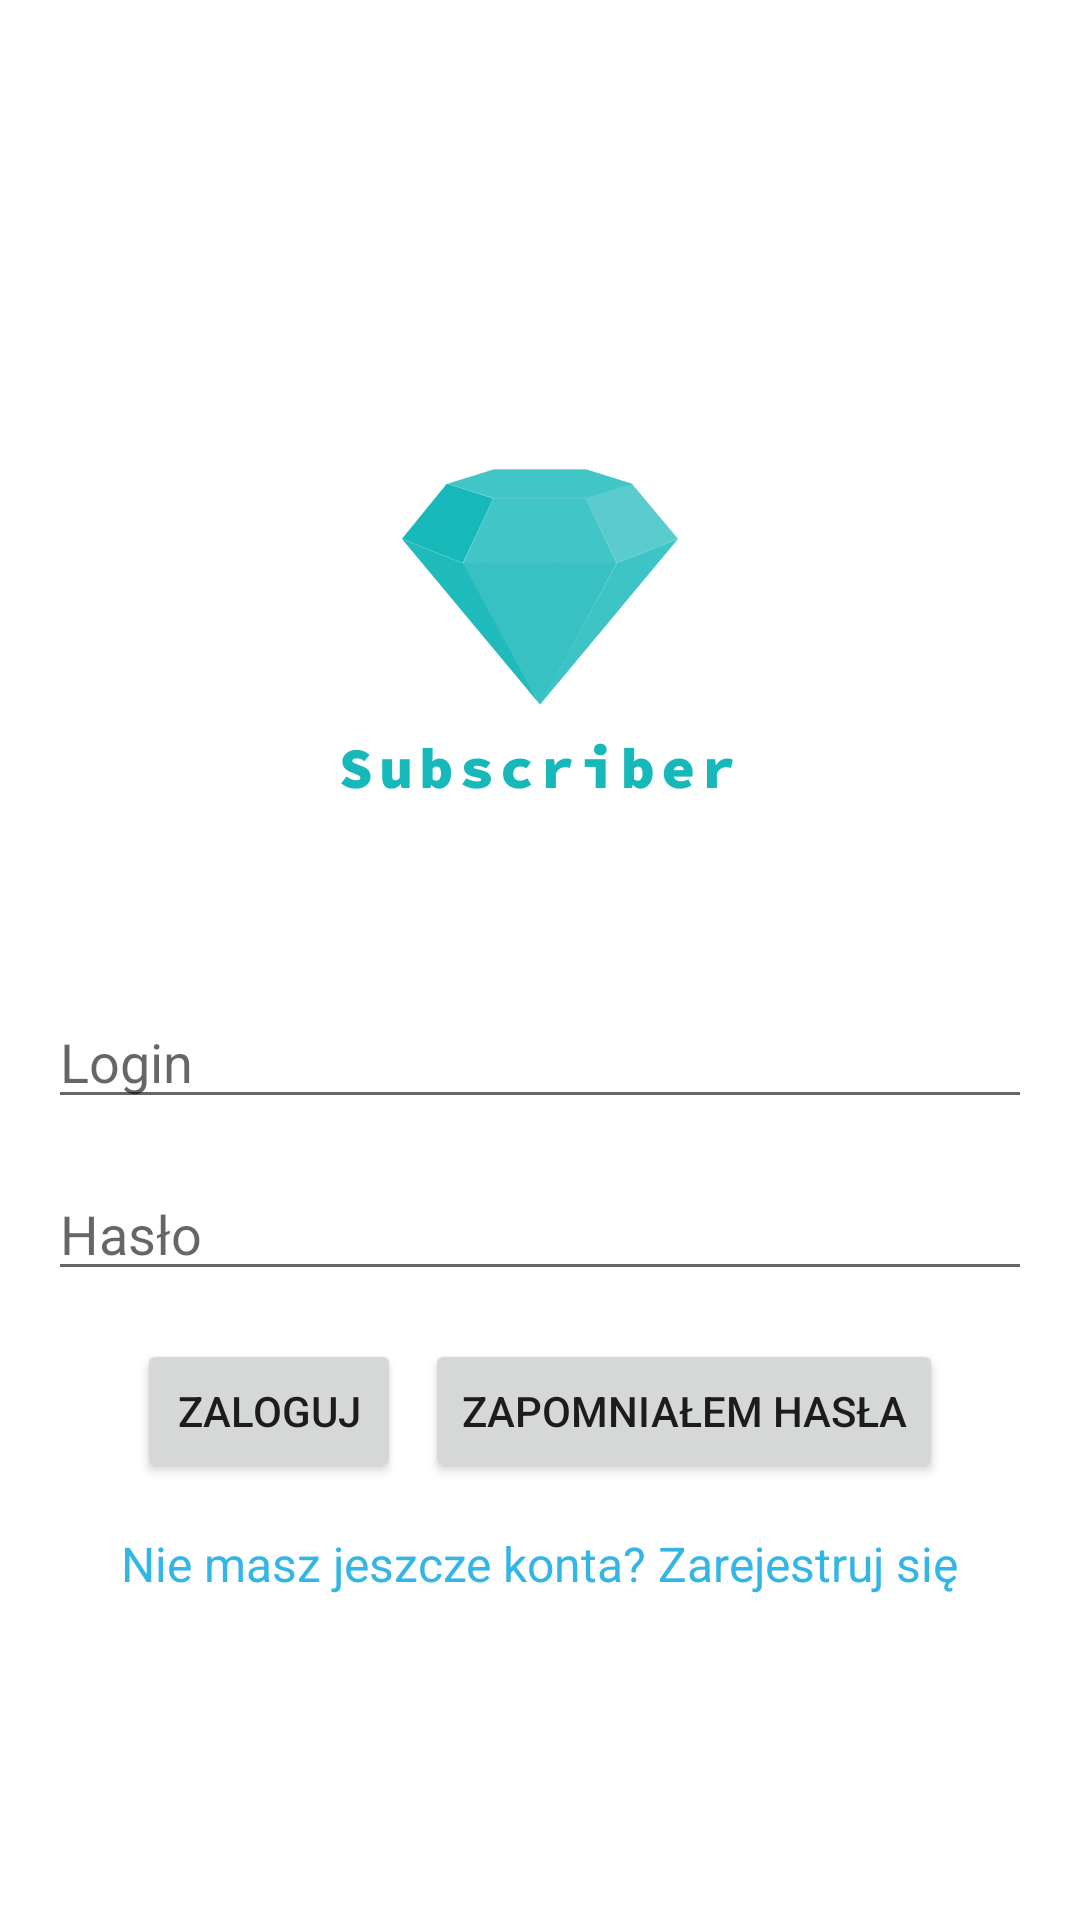

The Android layout XML behind this screen, and the referenced resources:
<!-- AndroidManifest.xml: application theme Theme.Subs1 -->
<!-- res/layout/activity_login.xml -->
<?xml version="1.0" encoding="utf-8"?>
<ScrollView
    xmlns:android="http://schemas.android.com/apk/res/android"
    android:layout_width="match_parent"
    android:layout_height="match_parent"
    android:fillViewport="true">

    <LinearLayout
        android:layout_width="match_parent"
        android:layout_height="wrap_content"
        android:orientation="vertical"
        android:gravity="center"
        android:padding="16dp">

        
        <ImageView
            android:id="@+id/logoImage"
            android:layout_width="200dp"
            android:layout_height="200dp"
            android:layout_gravity="center"
            android:src="@drawable/logo"
            android:contentDescription="@string/app_name"
            android:layout_marginBottom="24dp" />

        
        <EditText
            android:id="@+id/loginInput"
            android:layout_width="match_parent"
            android:layout_height="wrap_content"
            android:hint="Login"
            android:inputType="text"
            android:layout_marginBottom="16dp" />

        
        <EditText
            android:id="@+id/passwordInput"
            android:layout_width="match_parent"
            android:layout_height="wrap_content"
            android:hint="Hasło"
            android:inputType="textPassword"
            android:layout_marginBottom="16dp" />

        
        <LinearLayout
            android:layout_width="match_parent"
            android:layout_height="wrap_content"
            android:orientation="horizontal"
            android:layout_marginBottom="16dp"
            android:gravity="center">

            
            <Button
                android:id="@+id/loginButton"
                android:layout_width="wrap_content"
                android:layout_height="wrap_content"
                android:text="Zaloguj" />

            
            <Button
                android:id="@+id/forgotPasswordButton"
                android:layout_width="wrap_content"
                android:layout_height="wrap_content"
                android:text="Zapomniałem hasła"
                android:layout_marginStart="8dp" />
        </LinearLayout>

        
        <TextView
            android:id="@+id/registerText"
            android:layout_width="wrap_content"
            android:layout_height="wrap_content"
            android:text="Nie masz jeszcze konta? Zarejestruj się"
            android:textColor="@android:color/holo_blue_light"
            android:textSize="16sp"
            android:clickable="true"
            android:focusable="true"
            android:layout_gravity="center_horizontal" />
    </LinearLayout>
</ScrollView>
<!-- resources referenced by this layout -->
<resources>
  <!-- drawable logo: png bitmap (drawable, 12458 bytes) -->
  <string name="app_name">Subscriber</string>
  <style name="Theme.Subs1" parent="Theme.MaterialComponents.DayNight.DarkActionBar">
          
          <item name="colorPrimary">@color/purple_500</item>
          <item name="colorPrimaryVariant">@color/purple_700</item>
          <item name="colorOnPrimary">@color/white</item>
          
          <item name="colorSecondary">@color/teal_200</item>
          <item name="colorSecondaryVariant">@color/teal_700</item>
          <item name="colorOnSecondary">@color/black</item>
          
          <item name="android:statusBarColor">?attr/colorPrimaryVariant</item>
          
      </style>
  <color name="purple_500">#FF6200EE</color>
  <color name="purple_700">#FF3700B3</color>
  <color name="white">#FFFFFFFF</color>
  <color name="teal_200">#FF03DAC5</color>
  <color name="teal_700">#FF018786</color>
  <color name="black">#FF000000</color>
</resources>
